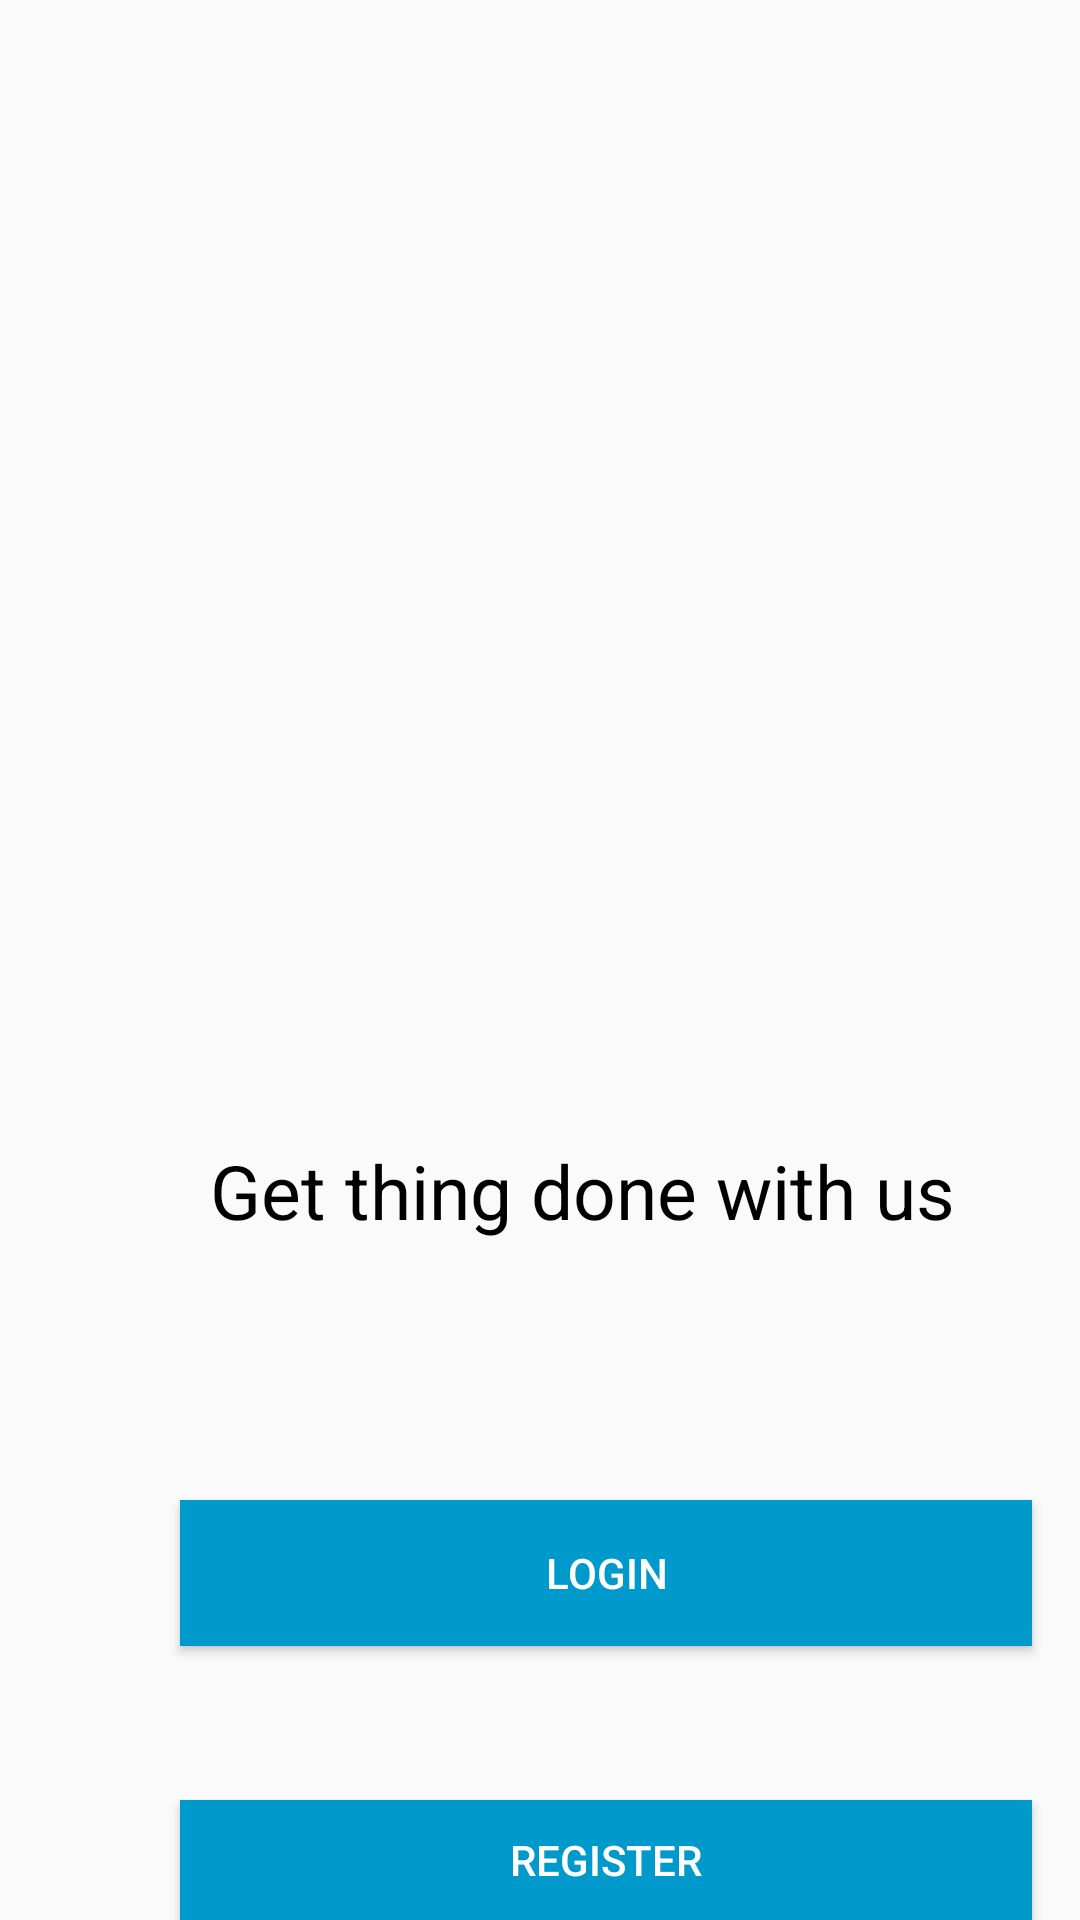

Write the Android layout XML for this screen, with the resource values it uses.
<!-- AndroidManifest.xml: application theme AppTheme -->
<!-- res/layout/activity_client_login.xml -->
<?xml version="1.0" encoding="utf-8"?>
<RelativeLayout
    xmlns:android="http://schemas.android.com/apk/res/android"
    android:layout_width="match_parent"
    android:layout_height="match_parent">


    
    <View
        android:id="@+id/shape"
        android:layout_width="309.41dp"
        android:layout_height="262dp"
        android:layout_alignParentLeft="true"
        android:layout_marginLeft="0dp"
        android:layout_alignParentTop="true"
        android:layout_marginTop="-74dp"
        android:background="@drawable/shape"/>

    
    <View
        android:id="@+id/undraw_mobi"
        android:layout_width="168dp"
        android:layout_height="142dp"
        android:layout_alignParentLeft="true"
        android:layout_marginLeft="98dp"
        android:layout_alignParentTop="true"
        android:layout_marginTop="202dp"
        android:background="@drawable/undraw_mobi"/>

    


    <TextView
        android:id="@+id/get_things_"
        android:layout_width="323dp"
        android:layout_height="37dp"
        android:layout_alignParentLeft="true"
        android:layout_marginLeft="70dp"
        android:layout_alignParentTop="true"
        android:layout_marginTop="380dp"
        android:text="Get thing done with us"
        android:textSize="25sp"
        android:textColor="#000000"
        />


    
    <Button
        android:id="@+id/buttonlogcl"
        android:layout_width="284dp"
        android:layout_height="48.69dp"
        android:layout_alignParentLeft="true"
        android:layout_marginLeft="60dp"
        android:layout_alignParentTop="true"
        android:layout_marginTop="500dp"
        android:background="@android:color/holo_blue_dark"
        android:text="Login"
        style="@style/HeroButton"/>

    
    <Button
        android:id="@+id/buttonregcl"
        android:layout_width="284dp"
        android:layout_height="48.69dp"
        android:layout_alignParentLeft="true"
        android:layout_marginLeft="60dp"
        android:layout_alignParentTop="true"
        android:layout_marginTop="600dp"
        android:background="@android:color/holo_blue_dark"
        android:text="Register"
        style="@style/HeroButton"/>


</RelativeLayout>
<!-- resources referenced by this layout -->
<resources>
  <style name="HeroButton" parent="Widget.AppCompat.Button">
          <item name="android:textColor">#FFFFFF</item>
      </style>
  <style name="AppTheme" parent="Theme.AppCompat.DayNight.NoActionBar">
          
          <item name="colorPrimary">@color/colorPrimary</item>
          <item name="colorPrimaryDark">@color/colorPrimaryDark</item>
          <item name="colorAccent">@color/colorAccent</item>
      </style>
  <!-- not gathered from this repository: default colours our renderer supplied (Android Studio template values) -->
  <color name="colorPrimary">#FF6200EE</color>
  <color name="colorPrimaryDark">#FF3700B3</color>
  <color name="colorAccent">#FF03DAC5</color>
</resources>
